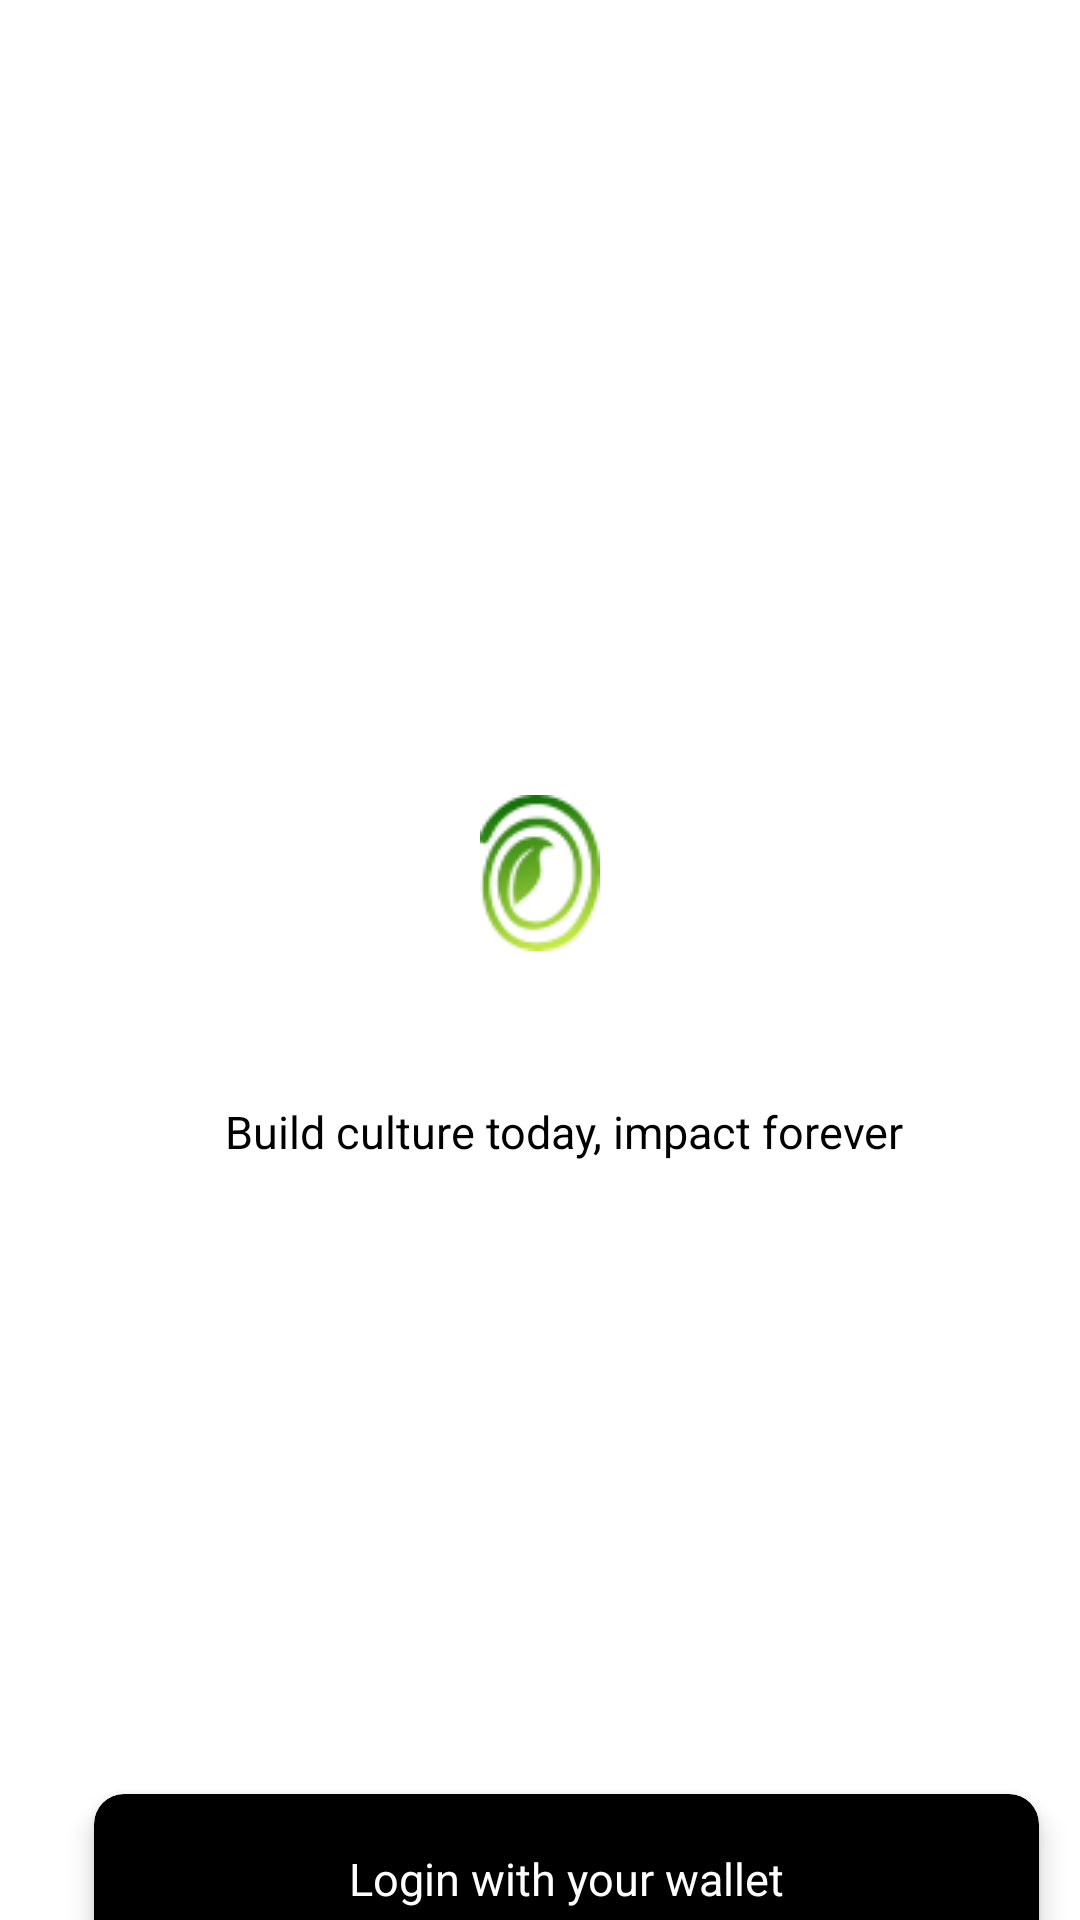

Write the Android layout XML for this screen, with the resource values it uses.
<!-- AndroidManifest.xml: application theme Theme.Screen_Confirm -->
<!-- res/layout/activity_login_screen.xml -->
<?xml version="1.0" encoding="utf-8"?>
<RelativeLayout xmlns:android="http://schemas.android.com/apk/res/android"
    xmlns:app="http://schemas.android.com/apk/res-auto"
    xmlns:tools="http://schemas.android.com/tools"
    android:layout_width="match_parent"
    android:background="@color/white"
    android:layout_height="match_parent"
    tools:context=".login_screen">
    <LinearLayout
        android:layout_width="match_parent"
        android:orientation="vertical"
        android:layout_height="match_parent">
        <ImageView
            android:layout_width="40dp"
            android:layout_height="52dp"
            android:src="@drawable/login"
            android:layout_gravity="center"
            android:layout_marginTop="265dp"

            >
        </ImageView>
        <TextView
            android:layout_width="274dp"
            android:textAlignment="center"
            android:layout_marginTop="50dp"
            android:layout_gravity="center"
            android:layout_marginLeft="8dp"
            android:textColor="@color/black"
            android:textStyle="normal"
            android:textSize="15sp"
            android:text="Build culture today, impact forever"
            android:layout_height="43dp">

        </TextView>

        <androidx.cardview.widget.CardView
            android:id="@+id/login_card"
            android:layout_width="315dp"
            android:layout_height="56dp"
            android:layout_gravity="center"
            android:layout_marginLeft="9dp"
            android:layout_marginTop="188dp"
            app:cardBackgroundColor="@color/black"
            app:cardCornerRadius="10dp"
            app:cardElevation="5dp">

            <LinearLayout
                android:layout_width="match_parent"
                android:layout_height="match_parent"
                android:orientation="vertical">

                <TextView
                    android:layout_width="145dp"
                    android:layout_height="20dp"
                    android:layout_gravity="center"
                    android:layout_marginTop="18dp"
                    android:text="Login with your wallet"
                    android:textAlignment="center"
                    android:textColor="@color/white"
                    android:textSize="15sp">

                </TextView>

            </LinearLayout>

        </androidx.cardview.widget.CardView>

    </LinearLayout>

</RelativeLayout>
<!-- resources referenced by this layout -->
<resources>
  <!-- drawable login: png bitmap (drawable, 3779 bytes) -->
  <style name="Theme.Screen_Confirm" parent="Theme.MaterialComponents.DayNight.NoActionBar">
          
          <item name="colorPrimary">@color/purple_500</item>
          <item name="colorPrimaryVariant">@color/purple_700</item>
          <item name="colorOnPrimary">@color/white</item>
          
          <item name="colorSecondary">@color/teal_200</item>
          <item name="colorSecondaryVariant">@color/teal_700</item>
          <item name="colorOnSecondary">@color/black</item>
          
          <item name="android:statusBarColor" tools:targetApi="l">?attr/colorPrimaryVariant</item>
          
      </style>
  <!-- not gathered from this repository: default colours our renderer supplied (Android Studio template values) -->
  <color name="purple_500">#FF6200EE</color>
  <color name="purple_700">#FF3700B3</color>
  <color name="teal_200">#FF03DAC5</color>
  <color name="teal_700">#FF018786</color>
  <color name="black">#FF000000</color>
  <color name="white">#FFFFFFFF</color>
</resources>
